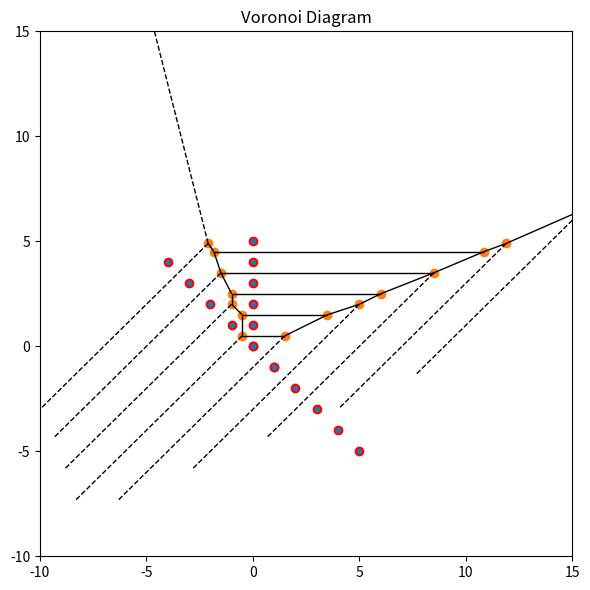

Write the Python code that produced this figure.
import numpy as np
import matplotlib.pyplot as plt
from scipy.spatial import Voronoi, voronoi_plot_2d

points = np.array(
    [
        [1, -1],
        [0, 0],
        [-1, 1],
        [-2, 2],
        [-3, 3],
        [-4, 4],
        [0, 0],
        [1, -1],
        [2, -2],
        [3, -3],
        [4, -4],
        [5, -5],
        [0, 1],
        [0, 2],
        [0, 3],
        [0, 4],
        [0, 5],
    ]
)

vor = Voronoi(points)
fig, ax = plt.subplots(figsize=(6, 6))

voronoi_plot_2d(vor, ax=ax)
ax.scatter(points[:, 0], points[:, 1], color="red")
ax.set_title("Voronoi Diagram")
ax.set_xlim(-10, 15)
ax.set_ylim(-10, 15)

plt.tight_layout()
plt.show()
